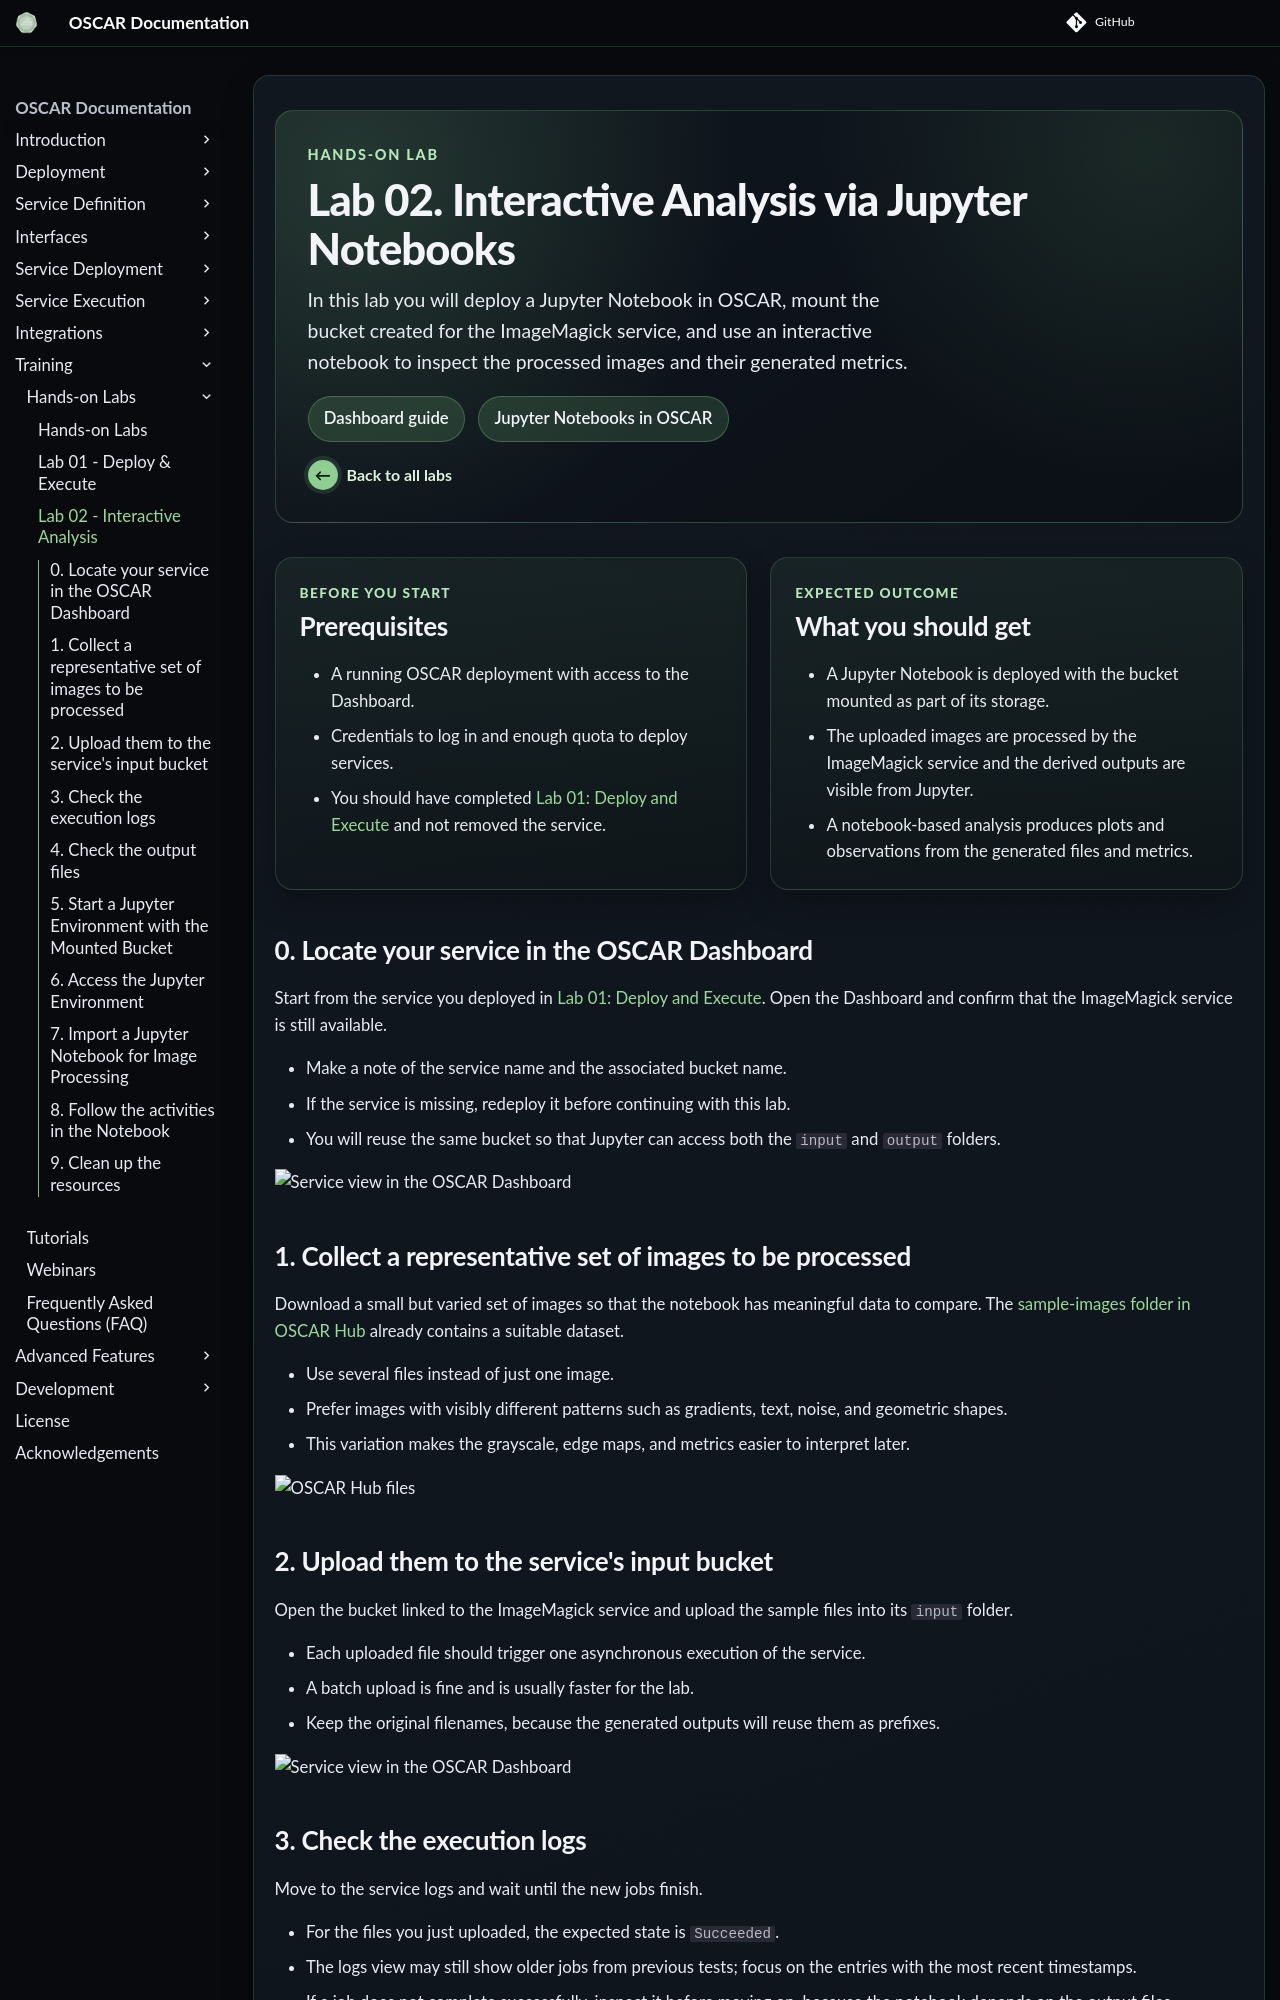

repository: grycap/oscar · page: v4.2.0/hands-on-interactive-analysis/index.html · generator: mkdocs

<section class="oscar-hero oscar-lab-hero">
  <p class="oscar-lab-kicker">Hands-on lab</p>
  <h1 class="oscar-hero__title">Lab 02. Interactive Analysis via Jupyter Notebooks</h1>
  <p class="oscar-hero__body">
    In this lab you will deploy a Jupyter Notebook in OSCAR, mount the bucket created for the ImageMagick service,
    and use an interactive notebook to inspect the processed images and their generated metrics.
  </p>
  <div class="oscar-hero__actions">
    <a class="oscar-pill" href="../usage-dashboard/">Dashboard guide</a>
    <a class="oscar-pill" href="../integration-jupyter/">Jupyter Notebooks in OSCAR</a>
  </div>
  <div class="oscar-back-nav">
    <a class="oscar-back-link" href="../hands-on/">
      <span class="oscar-back-link__icon" aria-hidden="true">&#8592;</span>
      <span>Back to all labs</span>
    </a>
  </div>
</section>

<div class="oscar-lab-intro-grid">
  <section class="oscar-lab-panel">
    <p class="oscar-media-card__eyebrow">Before you start</p>
    <h2>Prerequisites</h2>
    <ul>
      <li>A running OSCAR deployment with access to the Dashboard.</li>
      <li>Credentials to log in and enough quota to deploy services.</li>
      <li>You should have completed <a href="../hands-on-deploy-execute/">Lab 01: Deploy and Execute</a> and not removed the service.</li>
    </ul>
  </section>
  <section class="oscar-lab-panel">
    <p class="oscar-media-card__eyebrow">Expected outcome</p>
    <h2>What you should get</h2>
    <ul>
      <li>A Jupyter Notebook is deployed with the bucket mounted as part of its storage.</li>
      <li>The uploaded images are processed by the ImageMagick service and the derived outputs are visible from Jupyter.</li>
      <li>A notebook-based analysis produces plots and observations from the generated files and metrics.</li>
    </ul>
  </section>
</div>

## 0. Locate your service in the OSCAR Dashboard

Start from the service you deployed in <a href="../hands-on-deploy-execute/">Lab 01: Deploy and Execute</a>.
Open the Dashboard and confirm that the ImageMagick service is still available.

- Make a note of the service name and the associated bucket name.
- If the service is missing, redeploy it before continuing with this lab.
- You will reuse the same bucket so that Jupyter can access both the `input` and `output` folders.

![Service view in the OSCAR Dashboard](images/hands-on/lab-01/04-oscar-dashboard-service-list.png)

## 1. Collect a representative set of images to be processed

Download a small but varied set of images so that the notebook has meaningful data to compare.
The [sample-images folder in OSCAR Hub](https://github.com/grycap/oscar-hub/tree/main/crates/imagemagick/sample-images) already contains a suitable dataset.

- Use several files instead of just one image.
- Prefer images with visibly different patterns such as gradients, text, noise, and geometric shapes.
- This variation makes the grayscale, edge maps, and metrics easier to interpret later.

![OSCAR Hub files](images/hands-on/lab-02/00-oscar-hub-imagemagick-sample-images.png)

## 2. Upload them to the service's input bucket

Open the bucket linked to the ImageMagick service and upload the sample files into its `input` folder.

- Each uploaded file should trigger one asynchronous execution of the service.
- A batch upload is fine and is usually faster for the lab.
- Keep the original filenames, because the generated outputs will reuse them as prefixes.

![Service view in the OSCAR Dashboard](images/hands-on/lab-02/01-oscar-dashboard-bucket-upload.png)
